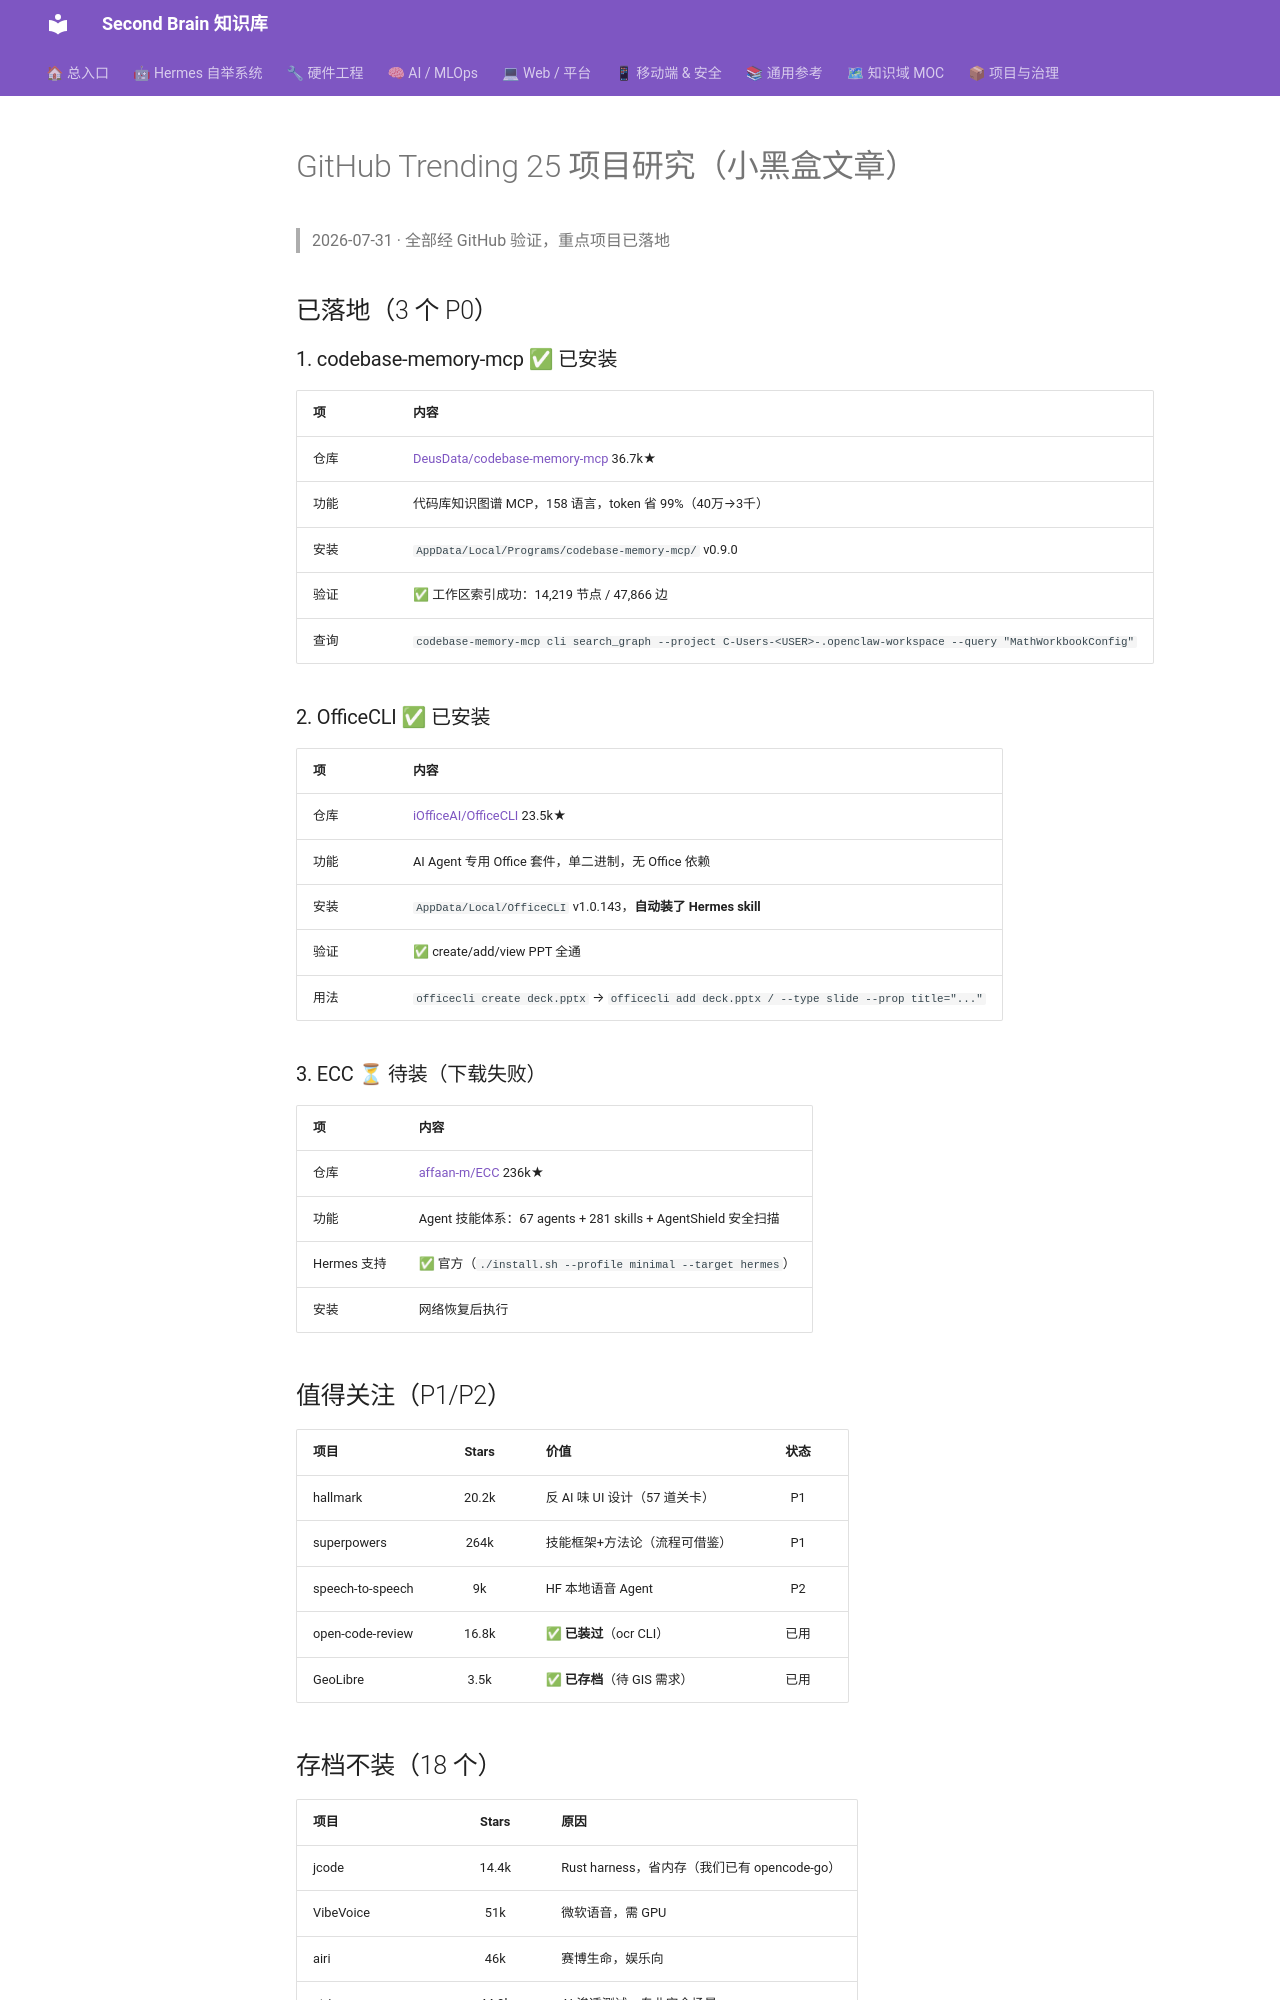

repository: mo9652962-ai/second-brain · page: kb/knowledge/Research/github-trending-25-projects/index.html · generator: mkdocs

---
tags: [research, github, github-trending, project-study]
created: 2026-07-31
status: absorbed
---

# GitHub Trending 25 项目研究（小黑盒文章）

> 2026-07-31 · 全部经 GitHub 验证，重点项目已落地

## 已落地（3 个 P0）

### 1. codebase-memory-mcp ✅ 已安装
| 项 | 内容 |
|----|------|
| 仓库 | [DeusData/codebase-memory-mcp](https://github.com/DeusData/codebase-memory-mcp) 36.7k★ |
| 功能 | 代码库知识图谱 MCP，158 语言，token 省 99%（40万→3千） |
| 安装 | `AppData/Local/Programs/codebase-memory-mcp/` v0.9.0 |
| 验证 | ✅ 工作区索引成功：14,219 节点 / 47,866 边 |
| 查询 | `codebase-memory-mcp cli search_graph --project C-Users-<USER>-.openclaw-workspace --query "MathWorkbookConfig"` |

### 2. OfficeCLI ✅ 已安装
| 项 | 内容 |
|----|------|
| 仓库 | [iOfficeAI/OfficeCLI](https://github.com/iOfficeAI/OfficeCLI) 23.5k★ |
| 功能 | AI Agent 专用 Office 套件，单二进制，无 Office 依赖 |
| 安装 | `AppData/Local/OfficeCLI` v1.0.143，**自动装了 Hermes skill** |
| 验证 | ✅ create/add/view PPT 全通 |
| 用法 | `officecli create deck.pptx` → `officecli add deck.pptx / --type slide --prop title="..."` |

### 3. ECC ⏳ 待装（下载失败）
| 项 | 内容 |
|----|------|
| 仓库 | [affaan-m/ECC](https://github.com/affaan-m/ECC) 236k★ |
| 功能 | Agent 技能体系：67 agents + 281 skills + AgentShield 安全扫描 |
| Hermes 支持 | ✅ 官方（`./install.sh --profile minimal --target hermes`） |
| 安装 | 网络恢复后执行 |

## 值得关注（P1/P2）

| 项目 | Stars | 价值 | 状态 |
|------|:---:|------|:---:|
| hallmark | 20.2k | 反 AI 味 UI 设计（57 道关卡） | P1 |
| superpowers | 264k | 技能框架+方法论（流程可借鉴） | P1 |
| speech-to-speech | 9k | HF 本地语音 Agent | P2 |
| open-code-review | 16.8k | ✅ **已装过**（ocr CLI） | 已用 |
| GeoLibre | 3.5k | ✅ **已存档**（待 GIS 需求） | 已用 |
